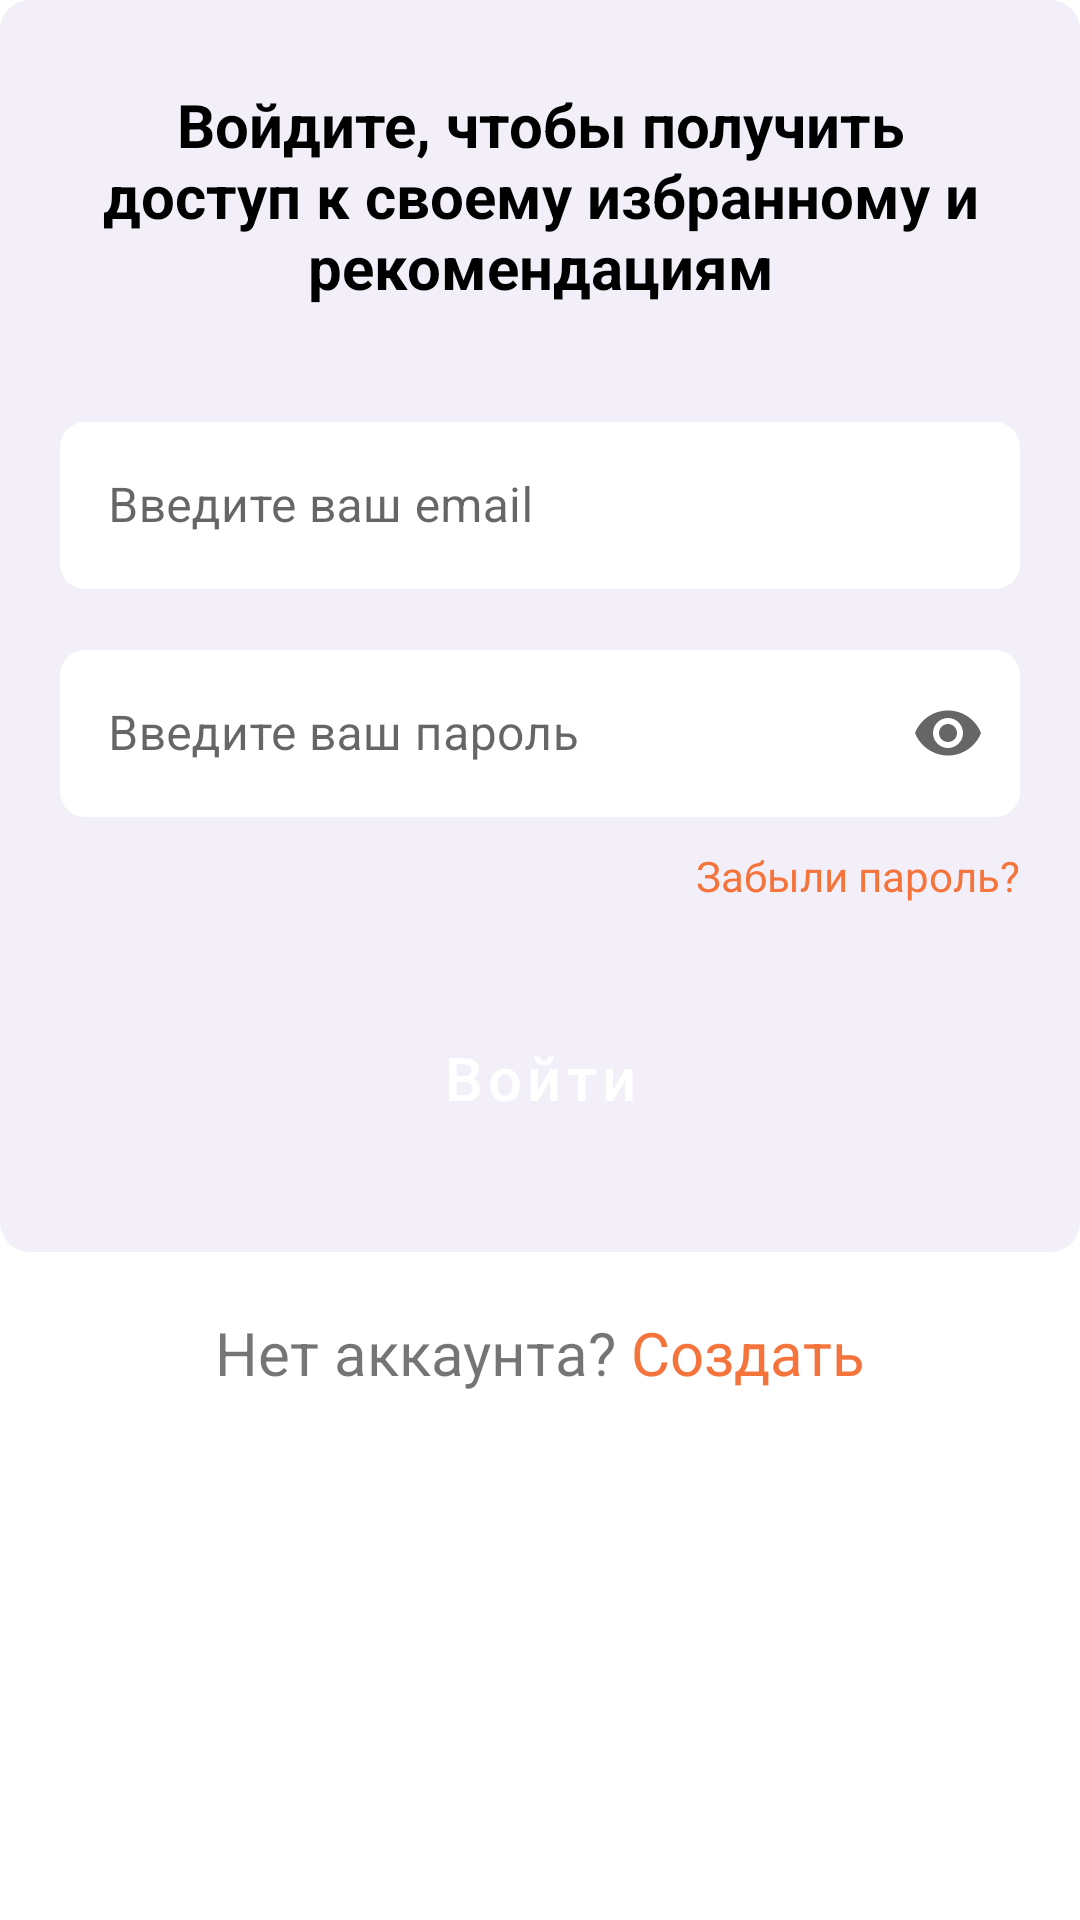

Android layout source for this screen:
<!-- AndroidManifest.xml: application theme Theme.RecommendationApp -->
<!-- res/layout/fragment_login.xml -->
<?xml version="1.0" encoding="utf-8"?>
<LinearLayout xmlns:android="http://schemas.android.com/apk/res/android"
    android:layout_width="match_parent"
    android:layout_height="match_parent"
    xmlns:app="http://schemas.android.com/apk/res-auto"
    android:animateLayoutChanges="true"
    android:orientation="vertical">
    <LinearLayout
        android:layout_width="match_parent"
        android:layout_height="wrap_content"
        android:orientation="vertical"
        android:background="@drawable/rounded_purple_holder">
        <TextView
            android:layout_width="wrap_content"
            android:layout_height="wrap_content"
            android:text="@string/login_header"
            android:gravity="center"
            android:textStyle="bold"
            android:textSize="20sp"
            android:textColor="@color/black"
            android:layout_margin="28dp"/>

        <com.google.android.material.textfield.TextInputLayout
            android:id="@+id/inputEmail"
            android:layout_width="match_parent"
            android:layout_height="wrap_content"
            android:layout_marginHorizontal="20dp"
            android:layout_marginVertical="5dp"
            android:hint="@string/enter_email"
            style="@style/Widget.RecommendationApp.TextInputLayout.SquareBox">
            <com.google.android.material.textfield.TextInputEditText
                android:layout_width="match_parent"
                android:layout_height="wrap_content"
                />
        </com.google.android.material.textfield.TextInputLayout>
        <com.google.android.material.textfield.TextInputLayout
            android:id="@+id/inputPassword"
            android:layout_width="match_parent"
            android:layout_height="wrap_content"
            android:layout_marginHorizontal="20dp"
            android:layout_marginVertical="10dp"
            android:hint="@string/enter_password"
            app:endIconMode="password_toggle"
            style="@style/Widget.RecommendationApp.TextInputLayout.SquareBox">
            <com.google.android.material.textfield.TextInputEditText
                android:layout_width="match_parent"
                android:layout_height="wrap_content"
                android:inputType="textPassword"
                />
        </com.google.android.material.textfield.TextInputLayout>
        <TextView
            android:layout_width="wrap_content"
            android:layout_height="wrap_content"
            android:text="@string/forgot_password"
            android:layout_marginHorizontal="20dp"
            android:layout_gravity="end"
            android:textColor="@color/orange_500" />
        <Button
            android:id="@+id/enter_btn"
            android:layout_width="match_parent"
            android:layout_height="60dp"
            android:layout_marginHorizontal="20dp"
            android:layout_marginVertical="28dp"
            android:textSize="20sp"
            style="@style/Widget.RecommendationApp.SquareButton"
            android:text="@string/enter"/>
        <TextView
            android:id="@+id/wrong_credentials"
            android:layout_width="wrap_content"
            android:layout_height="wrap_content"
            android:text="@string/wrong_credentials"
            android:visibility="gone"
            android:layout_gravity="center"
            android:textColor="@color/red_500"
            android:layout_marginBottom="28dp"/>
    </LinearLayout>
    <LinearLayout
        android:layout_width="match_parent"
        android:layout_height="wrap_content"
        android:orientation="horizontal"
        android:layout_marginVertical="20dp"
        android:gravity="center">
        <TextView
            android:layout_width="wrap_content"
            android:layout_height="wrap_content"
            android:textSize="20sp"
            android:text="@string/no_account" />
        <TextView
            android:id="@+id/create_btn"
            android:layout_width="wrap_content"
            android:layout_height="wrap_content"
            android:textSize="20sp"
            android:textColor="@color/orange_500"
            android:text="@string/create_account_btn" />
    </LinearLayout>
</LinearLayout>
<!-- resources referenced by this layout -->
<resources>
  <color name="black">#FF000000</color>
  <color name="orange_500">#F4743B</color>
  <color name="red_500">#F44336</color>
  <!-- drawable rounded_purple_holder (drawable) -->
  <?xml version="1.0" encoding="utf-8"?>
  <shape xmlns:android="http://schemas.android.com/apk/res/android"
      android:shape="rectangle">
      <solid
          android:color="@color/purple_200" />
      <corners android:radius="10dp"/>
  </shape>
  <string name="create_account_btn">Создать</string>
  <string name="enter">Войти</string>
  <string name="enter_email">Введите ваш email</string>
  <string name="enter_password">Введите ваш пароль</string>
  <string name="forgot_password">Забыли пароль?</string>
  <string name="login_header">Войдите, чтобы получить доступ к своему избранному и рекомендациям</string>
  <string name="no_account">Нет аккаунта?\u00A0</string>
  <string name="wrong_credentials">Не верный логин или пароль</string>
  <color name="purple_200">#f3eff9</color>
  <style name="ThemeOverlay.RecommendationApp.Button" parent="">
          <item name="colorPrimary">@color/orange_500</item>
          <item name="colorOnPrimary">@color/white</item>
      </style>
  <style name="ShapeAppearance.RecommendationApp.SquareSmallComponent" parent="ShapeAppearance.MaterialComponents.SmallComponent">
          <item name="cornerFamily">rounded</item>
          <item name="cornerSize">15%</item>
      </style>
  <style name="ThemeOverlay.RecommendationApp.TextInputLayout.SquareBox" parent="">
          <item name="hintEnabled">true</item>
          <item name="editTextStyle">@style/Widget.MaterialComponents.TextInputEditText.OutlinedBox</item>
      </style>
  <color name="purple_700">#FF3700B3</color>
  <color name="white">#FFFFFFFF</color>
  <color name="teal_700">#FF018786</color>
  <style name="ShapeAppearance.RecommendationApp.SmallComponent" parent="ShapeAppearance.MaterialComponents.SmallComponent">
          <item name="cornerFamily">rounded</item>
          <item name="cornerSize">50%</item>
      </style>
  <style name="ThemeOverlay.RecommendationApp.BottomSheetDialog" parent="ThemeOverlay.MaterialComponents.BottomSheetDialog">
          <item name="bottomSheetStyle">@style/ModalBottomSheetDialog</item>
      </style>
  <style name="Widget.RecommendationApp.CollapsingToolbar" parent="Widget.MaterialComponents.Toolbar.Primary">
          <item name="materialThemeOverlay">@style/ThemeOverlay.RecommendationApp.CollapsingToolbar</item>
      </style>
  <style name="ThemeOverlay.RecommendationApp.TextInputLayout" parent="">
          <item name="colorPrimary">@color/white</item>
          <item name="hintEnabled">false</item>
          <item name="editTextStyle">@style/Widget.MaterialComponents.TextInputEditText.OutlinedBox</item>
      </style>
  <style name="ModalBottomSheetDialog" parent="ThemeOverlay.MaterialComponents.BottomSheetDialog">
          <item name="bottomSheetStyle">@style/ModalBottomSheet</item>
          <item name="shapeAppearance">@style/ShapeAppearance.RecommendationApp.LargeComponent</item>
      </style>
  <style name="ThemeOverlay.RecommendationApp.CollapsingToolbar" parent="">
          <item name="contentScrim">@color/white</item>
          <item name="collapsedTitleTextColor">@color/black</item>
          <item name="expandedTitleTextColor">@color/white</item>
          <item name="expandedTitleGravity">center_horizontal|bottom</item>
      </style>
  <style name="ModalBottomSheet" parent="Widget.MaterialComponents.BottomSheet.Modal">
          <item name="enableEdgeToEdge">true</item>
          <item name="behavior_skipCollapsed">true</item>
          <item name="android:layout_height">match_parent</item>
      </style>
  <style name="ShapeAppearance.RecommendationApp.LargeComponent" parent="ShapeAppearance.MaterialComponents.LargeComponent">
          <item name="cornerFamily">rounded</item>
          <item name="cornerSize">24dp</item>
      </style>
</resources>
